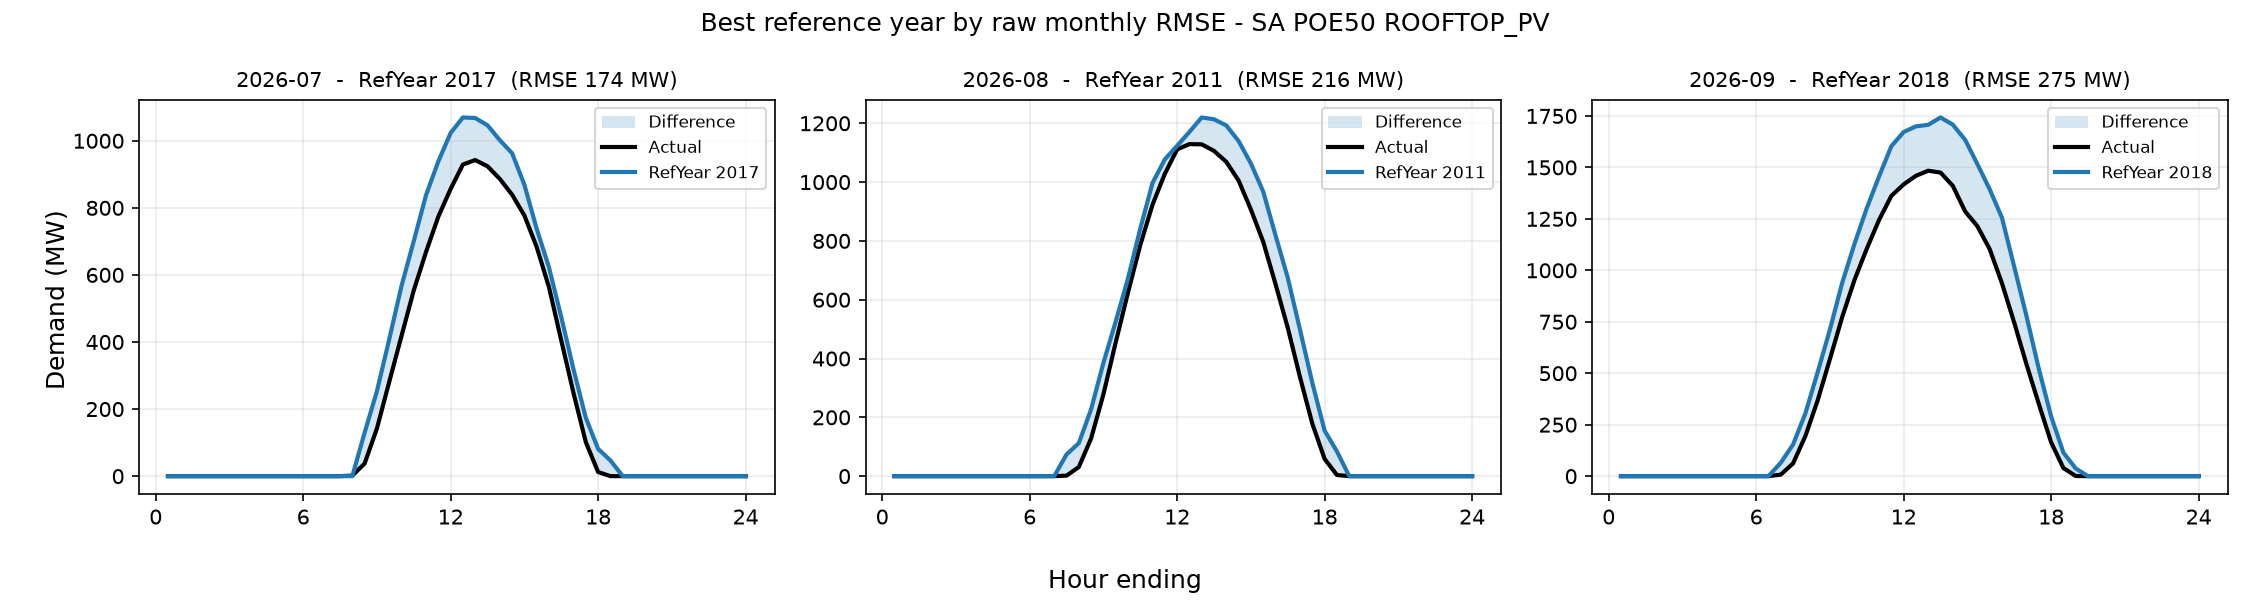

The table this chart was drawn from, first rows:
period, reference_year, rmse_mw, mae_mw, energy_error_pct, peak_error_pct, average_error_pct
2026-07, 2017, 173.7, 87.14, 20.7, 23.94, 20.7
2026-08, 2011, 215.7, 108.7, 16.21, 6.191, 16.21
2026-09, 2018, 274.6, 137.1, 24.6, 11.82, 24.6
